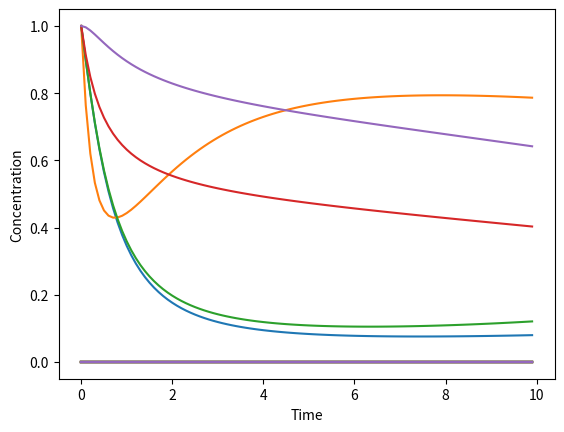

Reproduce this figure in Python.
import numpy as np
import matplotlib.pyplot as plt
from scipy.integrate import odeint
import random

import sys
#sys.setrecursionlimit(10**7) # 再起回数の設定

N = 5 # 化学種の総数（ゴミや複合体は除く）
TMAX = 10#1000
dt = 0.1

eg = 1
e = 1
err = 0#0.001
ep = 0.1
em = 0.001
g = 1
p = 0.1
# f = 0.2 # N=5のうちf*N=1個が栄養分子
M = 1 # 栄養分子の数 int(f*N)のかわり
D = 1
n = 1


def next(Rlist):
    result = []
    for v in range(N):
        list = []
        for j in range(len(Rlist)):
            if Rlist[j][0] == v:
                list.append(Rlist[j][1])
        result.append(list)
    return result

def dfs(G, v, seen):
    seen[v] = 1
    #print(v, end='')
    for next_v in range(len(G[v])):
        if seen[G[v][next_v]]:
            continue
        dfs(G, G[v][next_v], seen)

def random_net():

    # ランダム反応作る
    Rlist = []
    chem = np.arange(N)
    for i in range(N):
        for j in range(N):
            if i == j:
                continue
            else:
                if np.random.rand() < p:
                    Rlist.append([i,j,random.choice(chem)])


    print(Rlist)

    # 連結か判定
    G = next(Rlist)
    #print(G)
    seen = np.zeros(N)
    for i in range(M):
        seen[i+1] = 1

    con_list = []
    for i in range(M):
        dfs(G,1+i,seen)
        #print(seen)
        con = False
        if seen[0]==1:
            con = True
        con_list.append(con)

    is_con = False
    for i in range(len(con_list)):
        if con_list[i] == True:
            is_con = True
            break

    print(is_con)
    return Rlist, is_con

def calc():

    # connectedな反応が来るまで作り直す
    #Rlist, is_con = random_net()
    #while is_con==False:
    #    Rlist, is_con = random_net()

    Rlist=[[1,0,0],[1,2,2],[0,3,4],[3,4,0],[2,0,4]]

    # 微分方程式
    def dxdt(x,t):
        # 念のため負にならないように調整
        for i in range(len(x)):
            if x[i] < 0:
                x[i] = 0
        ddt = np.zeros_like(x)
        ddt[0] -= eg*x[0] # 膜分子x[0]
        for i in range(len(x)):
            ddt[i] -= g*eg*x[0]*x[i] # 希釈
        for i in range(M):
            ddt[1+i] += D*(n-x[1+i]) # 栄養成分（膜分子ではない）が出入りする
        
        # 普通の反応とエラー反応
        for r in range(len(Rlist)):
            j,i,k = Rlist[r]
            ddt[i] += e*(1-err)*x[j]*x[k]
            ddt[j] -= e*(1-err)*x[j]*x[k]
   
            ddt[N+i] += e*err*x[j]*x[k] # N～N+(N-1)番目の成分はゴミ分子
        '''
        # タンパク（膜分子、栄養分子も含む）とゴミが複合体をつくる反応
        for i in range(N):
            for j in range(N):
                G = ep*x[i]*x[N+j] - em*x[2*N+N*i+j]
                ddt[i] -= G
                ddt[N+j] -= G
                ddt[2*N+N*i+j] += G # i番目のタンパクとj番目のゴミが複合体を作る
        '''
        return ddt


    x0 = np.ones(2*N+N**2) # 時間発展させたい濃度
    x0[0] = 1
    x0[1] = 1
    x0[2] = 1
    x0[3] = 1
    x0[4] = 1
    for i in range(len(x0)):
        if i > 4:
            x0[i] = 0
    t = np.arange(0,TMAX,dt)
    x = odeint(dxdt, x0, t)

    return t, x 

t, x = calc()

# 最後の傾き（定常かcheck）
def const_check(x):

    cost = 0
    for i in range(len(x[0,:])):
        ddens = (x[-1,i] - x[-2,i])/dt
        print("{:.4f}".format(ddens), end=' ')
        if (1+i) % 10 == 0 or i == len(x[0,:])-1:
            print('')
        cost += ddens**2
    return cost


cost = const_check(x)
'''
while cost > 10**(-8): # 発散したらやり直し
    t,x = calc()
    cost = const_check(x)
'''
print(x[-1,:])
# 成長率
growth_rate = g*eg*x[-1,0]
print('growth rate : ', growth_rate)

plt.plot(t,x)
plt.xlabel('Time')
plt.ylabel('Concentration')
plt.show()